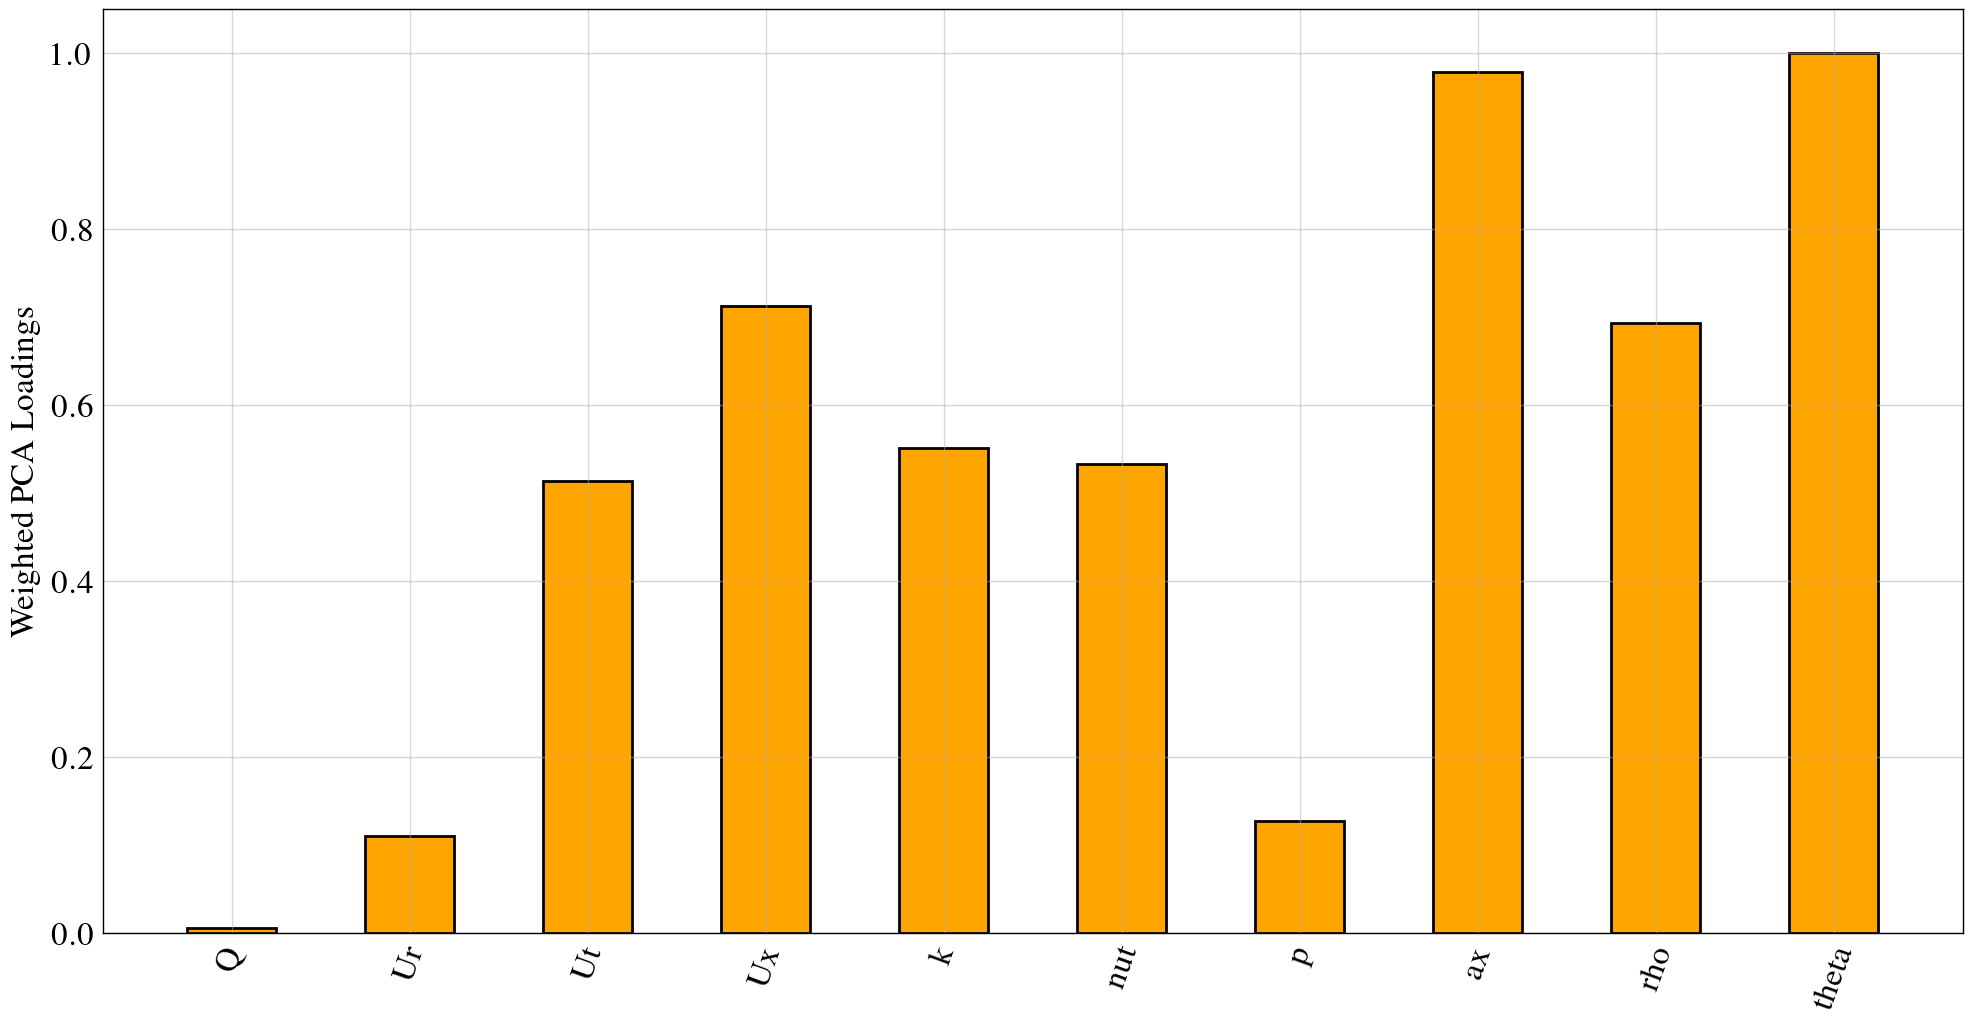

Source data for this figure (header and first rows):
Q, Ur, Ut, Ux, k, nut, p, ax, rho, theta
0.00634, 0.1102, 0.5142, 0.7136, 0.5516, 0.5331, 0.1283, 0.9791, 0.6937, 1
